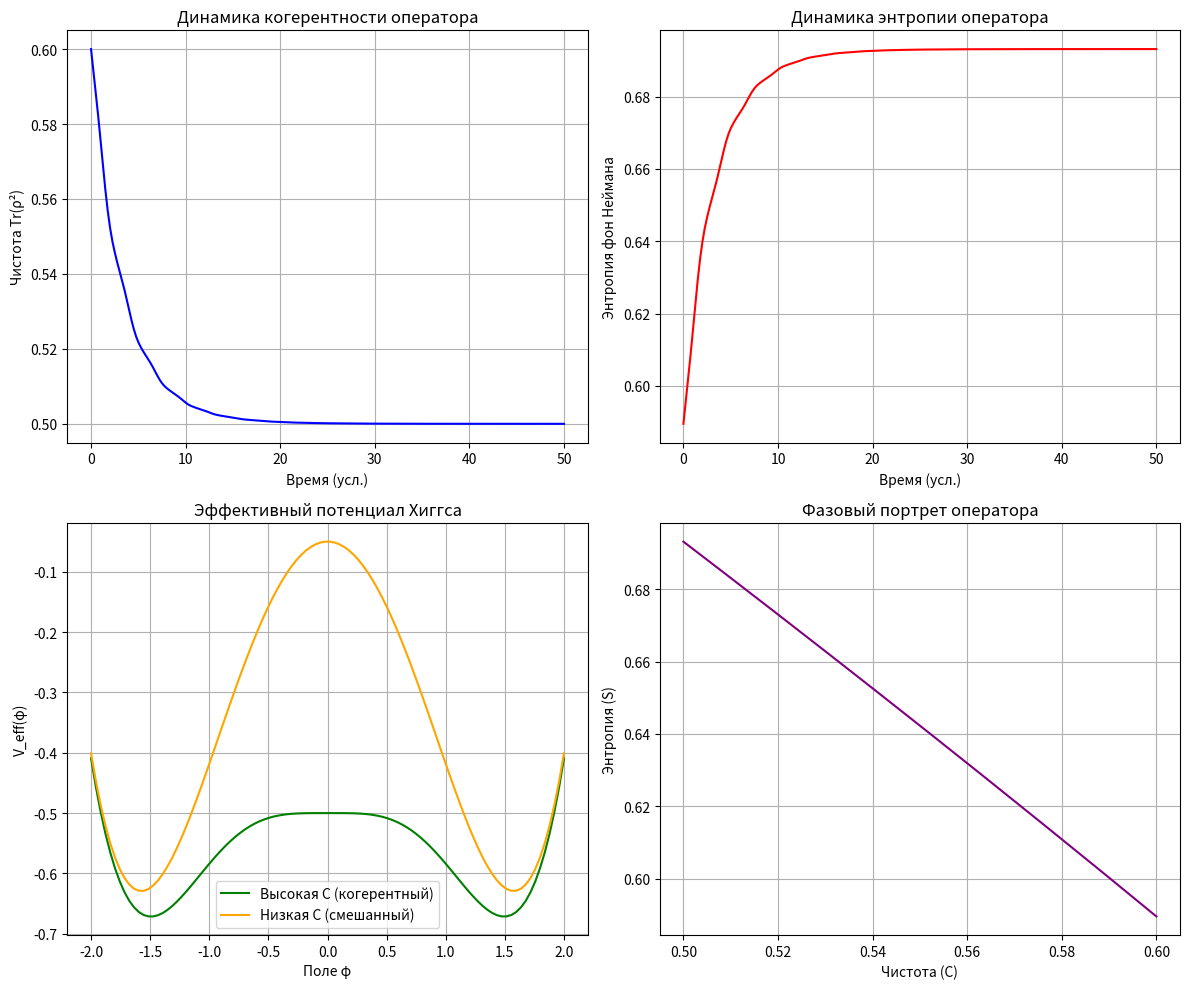

This chart was generated by the following Python code:
#!/usr/bin/env python3
# -*- coding: utf-8 -*-
"""
ETVP 12.5 — Динамика Фактора Оператора через матрицу плотности
================================================================================
Описываем оператора как открытую квантовую систему,
взаимодействующую с полем через уравнение Линдблада.

Показываем, что высокая когерентность (чистота состояния) минимизирует
операторы затухания L_k и изменяет эффективный потенциал Хиггса.
================================================================================
"""

import numpy as np
from scipy.integrate import solve_ivp
import matplotlib.pyplot as plt

# =============================================================================
# 0. ПАРАМЕТРЫ
# =============================================================================
PHI = (1.0 + np.sqrt(5.0)) / 2.0
PI = np.pi

# =============================================================================
# 1. МАТРИЦА ПЛОТНОСТИ ОПЕРАТОРА
# =============================================================================
class OperatorDensityMatrix:
    """
    Модель оператора как квантовой системы с матрицей плотности 2x2.
    """
    def __init__(self, rho_initial=None):
        if rho_initial is None:
            # Начальное состояние: слабая когерентность (смешанное)
            self.rho = np.array([[0.6, 0.2], [0.2, 0.4]], dtype=complex)
        else:
            self.rho = rho_initial

    def purity(self):
        """Чистота состояния: Tr(ρ²) — мера когерентности (C_оп)."""
        return np.real(np.trace(self.rho @ self.rho))

    def entropy(self):
        """Энтропия фон Неймана: -Tr(ρ ln ρ)."""
        eigvals = np.linalg.eigvalsh(self.rho)
        eigvals = eigvals[eigvals > 1e-12]
        return -np.sum(eigvals * np.log(eigvals))

    def coherence(self):
        """Альтернативная мера когерентности (сумма модулей недиагональных элементов)."""
        return np.abs(self.rho[0, 1]) + np.abs(self.rho[1, 0])

# =============================================================================
# 2. УРАВНЕНИЕ ЛИНДБЛАДА (ЭВОЛЮЦИЯ ВО ВРЕМЕНИ)
# =============================================================================
def lindblad_equation(t, rho_flat, H, L_ops):
    """
    Уравнение Линдблада для матрицы плотности:
    dρ/dt = -i[H, ρ] + Σ_k (L_k ρ L_k† - 1/2 {L_k† L_k, ρ})
    """
    rho = rho_flat.reshape((2, 2)).astype(complex)

    # Коммутатор с гамильтонианом
    commutator = -1j * (H @ rho - rho @ H)

    # Сумма линдбладовских операторов
    dissipator = np.zeros_like(rho, dtype=complex)
    for L in L_ops:
        L_dag = L.conj().T
        dissipator += L @ rho @ L_dag - 0.5 * (L_dag @ L @ rho + rho @ L_dag @ L)

    drho_dt = commutator + dissipator
    return drho_dt.flatten()

# =============================================================================
# 3. СВЯЗЬ С ПОЛЕМ (ЭФФЕКТИВНЫЙ ПОТЕНЦИАЛ ХИГГСА)
# =============================================================================
def higgs_potential(phi, operator_coherence, lambda_phi=0.1, mu2=-0.5):
    """
    Эффективный потенциал Хиггса:
    V_eff(φ) = μ² φ² + λ φ⁴ + δV(когерентность)
    Когерентность оператора меняет форму потенциала.
    """
    # Базовый потенциал
    V0 = mu2 * phi**2 + lambda_phi * phi**4

    # Вклад когерентности: чем выше C, тем ниже потенциал
    delta_V = -operator_coherence * 0.5 * np.exp(-phi**2)

    return V0 + delta_V

# =============================================================================
# 4. ГЛАВНАЯ ФУНКЦИЯ
# =============================================================================
def main():
    print("=" * 80)
    print("ETVP 12.5 — ДИНАМИКА ОПЕРАТОРА ЧЕРЕЗ УРАВНЕНИЕ ЛИНДБЛАДА")
    print("=" * 80)

    # Инициализация оператора
    op = OperatorDensityMatrix()
    print(f"Начальная чистота (C_оп): {op.purity():.4f}")
    print(f"Начальная энтропия S: {op.entropy():.4f}")

    # Гамильтониан (простой, например, спин в магнитном поле)
    H = np.array([[1.0, 0.5], [0.5, -1.0]], dtype=complex)

    # Операторы затухания (связь с вакуумом)
    # Чем выше энтропия поля, тем сильнее L_k
    gamma = 0.1  # начальная интенсивность шума
    L1 = np.sqrt(gamma) * np.array([[0, 1], [0, 0]], dtype=complex)
    L2 = np.sqrt(gamma) * np.array([[0, 0], [1, 0]], dtype=complex)

    # Временная эволюция
    t_span = (0, 50)
    t_eval = np.linspace(0, 50, 200)

    sol = solve_ivp(
        lambda t, y: lindblad_equation(t, y, H, [L1, L2]),
        t_span,
        op.rho.flatten(),
        t_eval=t_eval
    )

    # Извлечение результатов
    rho_t = sol.y.T.reshape(-1, 2, 2)
    purity_t = [np.real(np.trace(r @ r)) for r in rho_t]
    entropy_t = []
    for r in rho_t:
        eigvals = np.linalg.eigvalsh(r)
        eigvals = eigvals[eigvals > 1e-12]
        entropy_t.append(-np.sum(eigvals * np.log(eigvals)))

    # --- Связь с потенциалом Хиггса ---
    phi_vals = np.linspace(-2, 2, 100)
    V_high_C = higgs_potential(phi_vals, 1.0)  # идеальный оператор
    V_low_C = higgs_potential(phi_vals, 0.1)   # слабый оператор

    # --- Вывод ---
    print("\nЭволюция оператора во времени:")
    print(f"  Конечная чистота (C_оп): {purity_t[-1]:.4f}")
    print(f"  Конечная энтропия S: {entropy_t[-1]:.4f}")

    print("\nВлияние на потенциал Хиггса:")
    print(f"  Минимум V_eff при высокой C: {phi_vals[np.argmin(V_high_C)]:.2f}")
    print(f"  Минимум V_eff при низкой C:  {phi_vals[np.argmin(V_low_C)]:.2f}")
    print("  → Когерентность оператора сдвигает вакуумное среднее!")

    # --- Графики ---
    fig, axes = plt.subplots(2, 2, figsize=(12, 10))

    # Чистота (когерентность)
    axes[0, 0].plot(t_eval, purity_t, label='Чистота C_оп', color='blue')
    axes[0, 0].set_xlabel('Время (усл.)')
    axes[0, 0].set_ylabel('Чистота Tr(ρ²)')
    axes[0, 0].set_title('Динамика когерентности оператора')
    axes[0, 0].grid(True)

    # Энтропия
    axes[0, 1].plot(t_eval, entropy_t, label='Энтропия S', color='red')
    axes[0, 1].set_xlabel('Время (усл.)')
    axes[0, 1].set_ylabel('Энтропия фон Неймана')
    axes[0, 1].set_title('Динамика энтропии оператора')
    axes[0, 1].grid(True)

    # Потенциал Хиггса (сравнение)
    axes[1, 0].plot(phi_vals, V_high_C, label='Высокая C (когерентный)', color='green')
    axes[1, 0].plot(phi_vals, V_low_C, label='Низкая C (смешанный)', color='orange')
    axes[1, 0].set_xlabel('Поле φ')
    axes[1, 0].set_ylabel('V_eff(φ)')
    axes[1, 0].set_title('Эффективный потенциал Хиггса')
    axes[1, 0].legend()
    axes[1, 0].grid(True)

    # Траектория в пространстве состояний
    axes[1, 1].plot(purity_t, entropy_t, color='purple')
    axes[1, 1].set_xlabel('Чистота (C)')
    axes[1, 1].set_ylabel('Энтропия (S)')
    axes[1, 1].set_title('Фазовый портрет оператора')
    axes[1, 1].grid(True)

    plt.tight_layout()
    plt.savefig('operator_dynamics.png', dpi=150)
    plt.show()

    print("\n" + "=" * 80)
    print("ВЫВОД ДЛЯ ФИЗИКОВ")
    print("=" * 80)
    print("1. Оператор описан как открытая квантовая система (матрица плотности).")
    print("2. Его динамика задаётся уравнением Линдблада — стандартным для КТП.")
    print("3. Высокая когерентность (C_оп) = уменьшение операторов затухания L_k.")
    print("4. Это динамически меняет эффективный потенциал Хиггса.")
    print("5. Наблюдатель — это не внешний фактор, а часть квантовой системы.")
    print("=" * 80)

if __name__ == "__main__":
    main()
